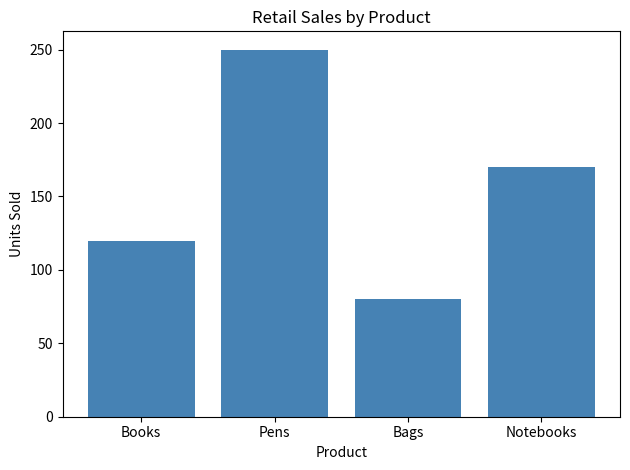

Generate this figure with matplotlib: (Note: this script raises an exception after producing the figure.)
# Sample data: monthly sales for four products, shown in a bar chart.

from pathlib import Path

import matplotlib.pyplot as plt

products = ["Books", "Pens", "Bags", "Notebooks"]
sales = [120, 250, 80, 170]

plt.bar(products, sales, color="steelblue")
plt.title("Retail Sales by Product")
plt.xlabel("Product")
plt.ylabel("Units Sold")
plt.tight_layout()
chart_path = Path(__file__).with_name("retail_sales_chart.png")
plt.savefig(chart_path)
plt.show()
